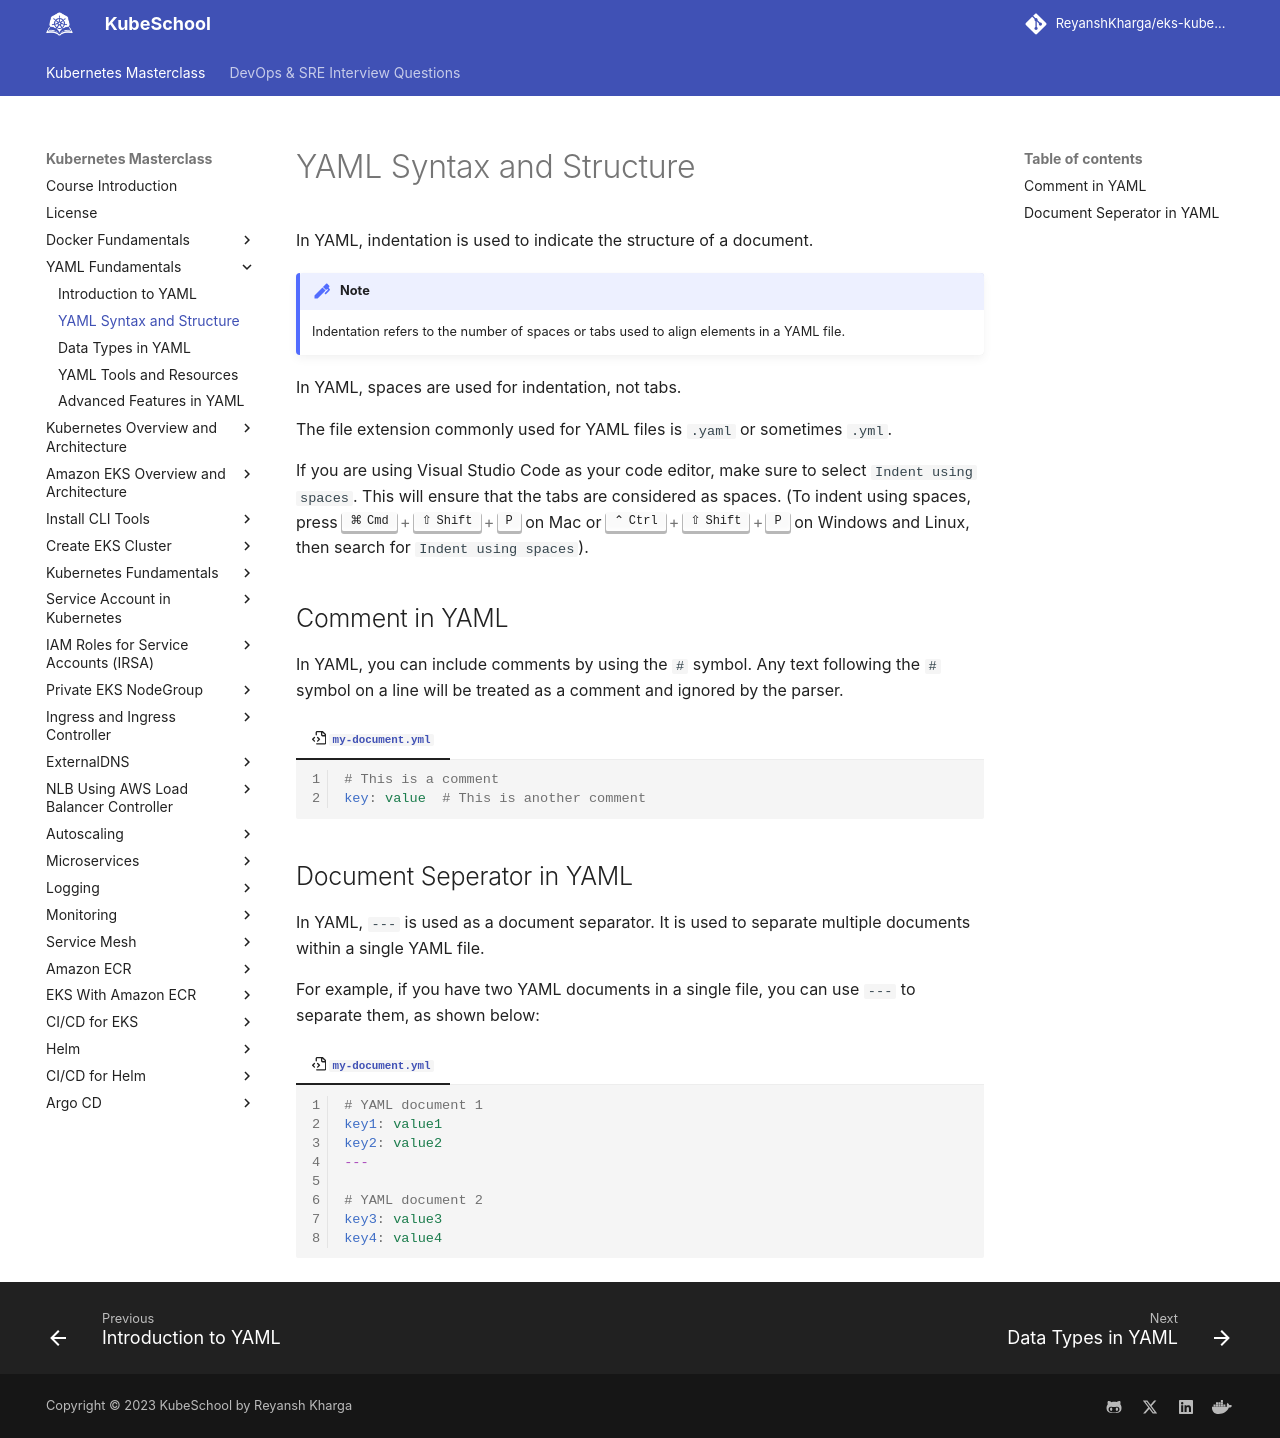

repository: ReyanshKharga/kloudkoncepts · page: kubernetes-on-eks/yaml-fundamentals/yaml-syntax-and-structure/index.html · generator: mkdocs

---
description: Learn the syntax and structure of YAML with our comprehensive guide. Master the fundamentals of YAML for effective configuration and data representation.
---

# YAML Syntax and Structure

In YAML, indentation is used to indicate the structure of a document. 

!!! note
    Indentation refers to the number of spaces or tabs used to align elements in a YAML file.

In YAML, spaces are used for indentation, not tabs.

The file extension commonly used for YAML files is `.yaml` or sometimes `.yml`.

If you are using Visual Studio Code as your code editor, make sure to select `Indent using spaces`. This will ensure that the tabs are considered as spaces. (To indent using spaces, press ++cmd+shift+p++ on Mac or ++ctrl+shift+p++ on Windows and Linux, then search for `Indent using spaces`).


## Comment in YAML

In YAML, you can include comments by using the `#` symbol. Any text following the `#` symbol on a line will be treated as a comment and ignored by the parser.

=== ":octicons-file-code-16: `my-document.yml`"

    ```yaml linenums="1"
    # This is a comment
    key: value  # This is another comment
    ```

## Document Seperator in YAML

In YAML, `---` is used as a document separator. It is used to separate multiple documents within a single YAML file.

For example, if you have two YAML documents in a single file, you can use `---` to separate them, as shown below:

=== ":octicons-file-code-16: `my-document.yml`"

    ```yaml linenums="1"
    # YAML document 1
    key1: value1
    key2: value2
    ---

    # YAML document 2
    key3: value3
    key4: value4
    ```
